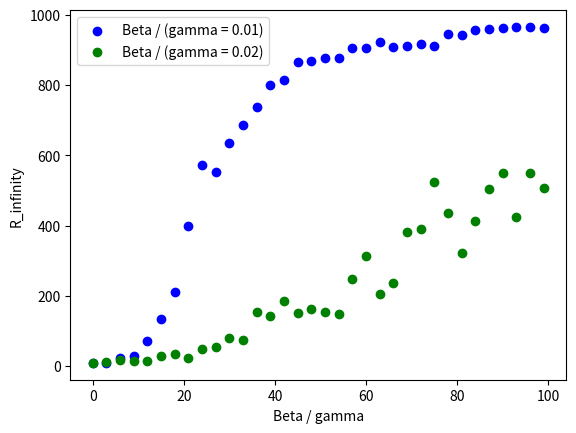

This figure's Python source:
# [redacted]
# 11/23/21
# Homework 3
# Question 11.2

from matplotlib import pyplot as plt
import numpy as np
# Plot data
g1_1 = [6, 12, 33, 22, 16, 225, 65, 381, 629, 454, 746, 423, 773, 856, 888, 892, 891, 933, 880, 894, 922, 930, 911, 868, 907, 937, 946, 964, 970, 958, 956, 973, 965, 970]
g1_2 = [12, 19, 11, 16, 99, 156, 416, 256, 598, 624, 585, 730, 575, 749, 729, 892, 855, 898, 828, 920, 941, 930, 892, 889, 944, 933, 931, 915, 953, 956, 965, 973, 977, 955]
g1_3 = [15, 5, 20, 11, 15, 185, 273, 463, 609, 526, 480, 795, 808, 796, 889, 854, 851, 888, 898, 866, 922, 919, 869, 941, 896, 958, 968, 922, 961, 956, 954, 969, 951, 971]
g1_4 =  [6, 9, 22, 22, 176, 43, 108, 379, 683, 512, 651, 686, 601, 784, 808, 867, 830, 862, 830, 928, 889, 925, 909, 939, 930, 767, 933, 957, 943, 965, 963, 966, 988, 956]
g1_5 = [7, 3, 19, 65, 65, 107, 105, 308, 487, 661, 639, 697, 817, 818, 774, 887, 908, 872, 911, 910, 874, 932, 934, 936, 914, 938, 923, 963, 938, 956, 969, 947, 927, 960]
g1_6 = [9, 12, 27, 31, 52, 82, 297, 597, 436, 535, 706, 788, 851, 791, 798, 801, 882, 812, 920, 913, 877, 905, 935, 895, 915, 933, 962, 928, 969, 961, 971, 964, 976, 957]
g1_7 = [6, 17, 14, 16, 119, 209, 8, 307, 673, 641, 550, 3, 754, 861, 852, 867, 893, 903, 910, 844, 875, 909, 942, 941, 879, 931, 894, 957, 977, 937, 939, 963, 976, 980]

g2_1 =  [8, 13, 16, 13, 19, 27, 14, 27, 8, 28, 140, 117, 148, 141, 382, 108, 153, 257, 126, 272, 127, 39, 72, 451, 361, 474, 610, 92, 421, 550, 492, 333, 619, 570]
g2_2 = [12, 6, 13, 12, 6, 64, 9, 7, 23, 78, 18, 61, 112, 127, 177, 220, 172, 102, 222, 72, 201, 127, 258, 576, 447, 548, 149, 286, 461, 594, 477, 562, 511, 450]
g2_3 = [12, 4, 18, 13, 11, 9, 46, 51, 36, 26, 96, 98, 120, 49, 222, 133, 247, 338, 225, 300, 360, 264, 474, 429, 86, 508, 233, 255, 549, 217, 512, 502, 248, 531]
g2_4 =  [5, 24, 21, 21, 7, 18, 37, 11, 108, 41, 48, 22, 231, 132, 149, 54, 189, 116, 160, 393, 521, 407, 337, 240, 427, 539, 517, 656, 498, 402, 513, 378, 534, 688]
g2_5 = [5, 14, 18, 14, 18, 8, 20, 18, 33, 84, 33, 174, 149, 129, 44, 211, 18, 223, 107, 283, 362, 340, 200, 238, 460, 164, 451, 520, 345, 296, 31, 306, 498, 612]
g2_6 = [10, 4, 10, 14, 18, 13, 23, 40, 41, 48, 52, 135, 121, 103, 264, 225, 117, 175, 420, 201, 414, 408, 556, 393, 18, 269, 295, 646, 408, 269, 497, 312, 382, 271]
g2_7 = [11, 7, 19, 13, 21, 10, 72, 45, 50, 72, 116, 92, 123, 175, 36, 228, 132, 136, 87, 258, 406, 251, 278, 260, 331, 534, 469, 250, 274, 465, 711, 424, 535, 319]

betas= [0., 0.03, 0.06, 0.09, 0.12, 0.15, 0.18, 0.21, 0.24, 0.27, 0.3, 0.33, 0.36, 0.39,
 0.42, 0.45, 0.48, 0.51, 0.54, 0.57, 0.6, 0.63, 0.66, 0.69, 0.72, 0.75, 0.78, 0.81,
 0.84, 0.87, 0.9,  0.93, 0.96, 0.99]


gamma1List = np.mean(np.array([ g1_1, g1_2, g1_3, g1_4, g1_5, g1_6 ]), axis=0 )
gamma2List = np.mean(np.array([ g2_1, g2_2, g2_4, g2_7]), axis=0 )

betas1 = [ x/0.01 for x in betas ]
betas2 = [ x/0.01 for x in betas ]

print(gamma1List)
print(gamma2List)

plt.figure()
plt.scatter(betas1,gamma1List,color = "blue",label="Beta / (gamma = 0.01)")
plt.scatter(betas2,gamma2List,color="green",label="Beta / (gamma = 0.02)")
plt.legend(loc="upper left")
#plt.xlabel('Beta')
plt.xlabel('Beta / gamma')
plt.ylabel('R_infinity')
plt.show()

